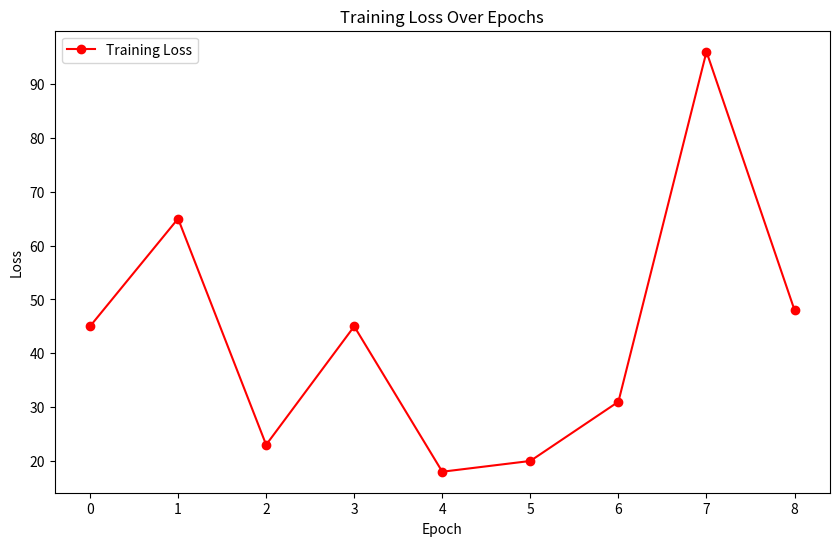

Recreate this plot in Python.
#!/usr/bin/env python3
# -*- coding: utf-8 -*-
"""
Created on Wed Aug 14 03:57:31 2024

@author: tanzeel
"""



import matplotlib.pyplot as plt


x = [45,65,23,45,18,20,31,96,48]
plt.figure(figsize=(10, 6))
plt.plot(x, label='Training Loss', color='red', marker='o')

plt.title('Training Loss Over Epochs')
plt.xlabel('Epoch')
plt.ylabel('Loss')

# plt.grid(True)
plt.legend()
plt.show()
